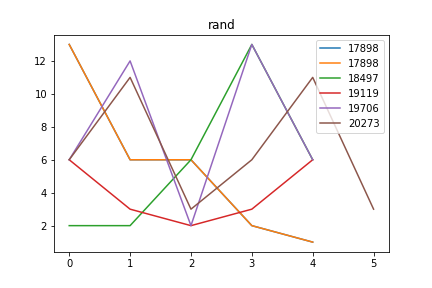

The table this chart was drawn from, first rows:
rand, Avg_max_fit, Gen, Dataset, CosDist, Hof
17898, 56.15, 45, [6, 6, 6, 6], 0.2441, concatenate(addOneAll(addOneAll(mul([4],…, [13, 6, 6, 2, 1]
18497, 56.02, 39, [6, 6, 6, 6], 0.3333, concatenate(concatenate(repeat([2]), [6]…, [2, 2, 6, 13, 6]
19119, 56.26, 36, [6, 6, 6, 6], 0.3333, sub(if_then_else([6], subOneAll(subOneAl…, [6, 3, 2, 3, 6]
19706, 56.07, 39, [6, 6, 6, 6], 0.2441, concatenate(mul(div(concatenate(if_then_…, [6, 12, 2, 13, 6]
20273, 56.6, 41, [6, 6, 6, 6], 0.4226, repeat(if_then_else(subOneAll([7]), div(…, [6, 11, 3, 6, 11, 3]
